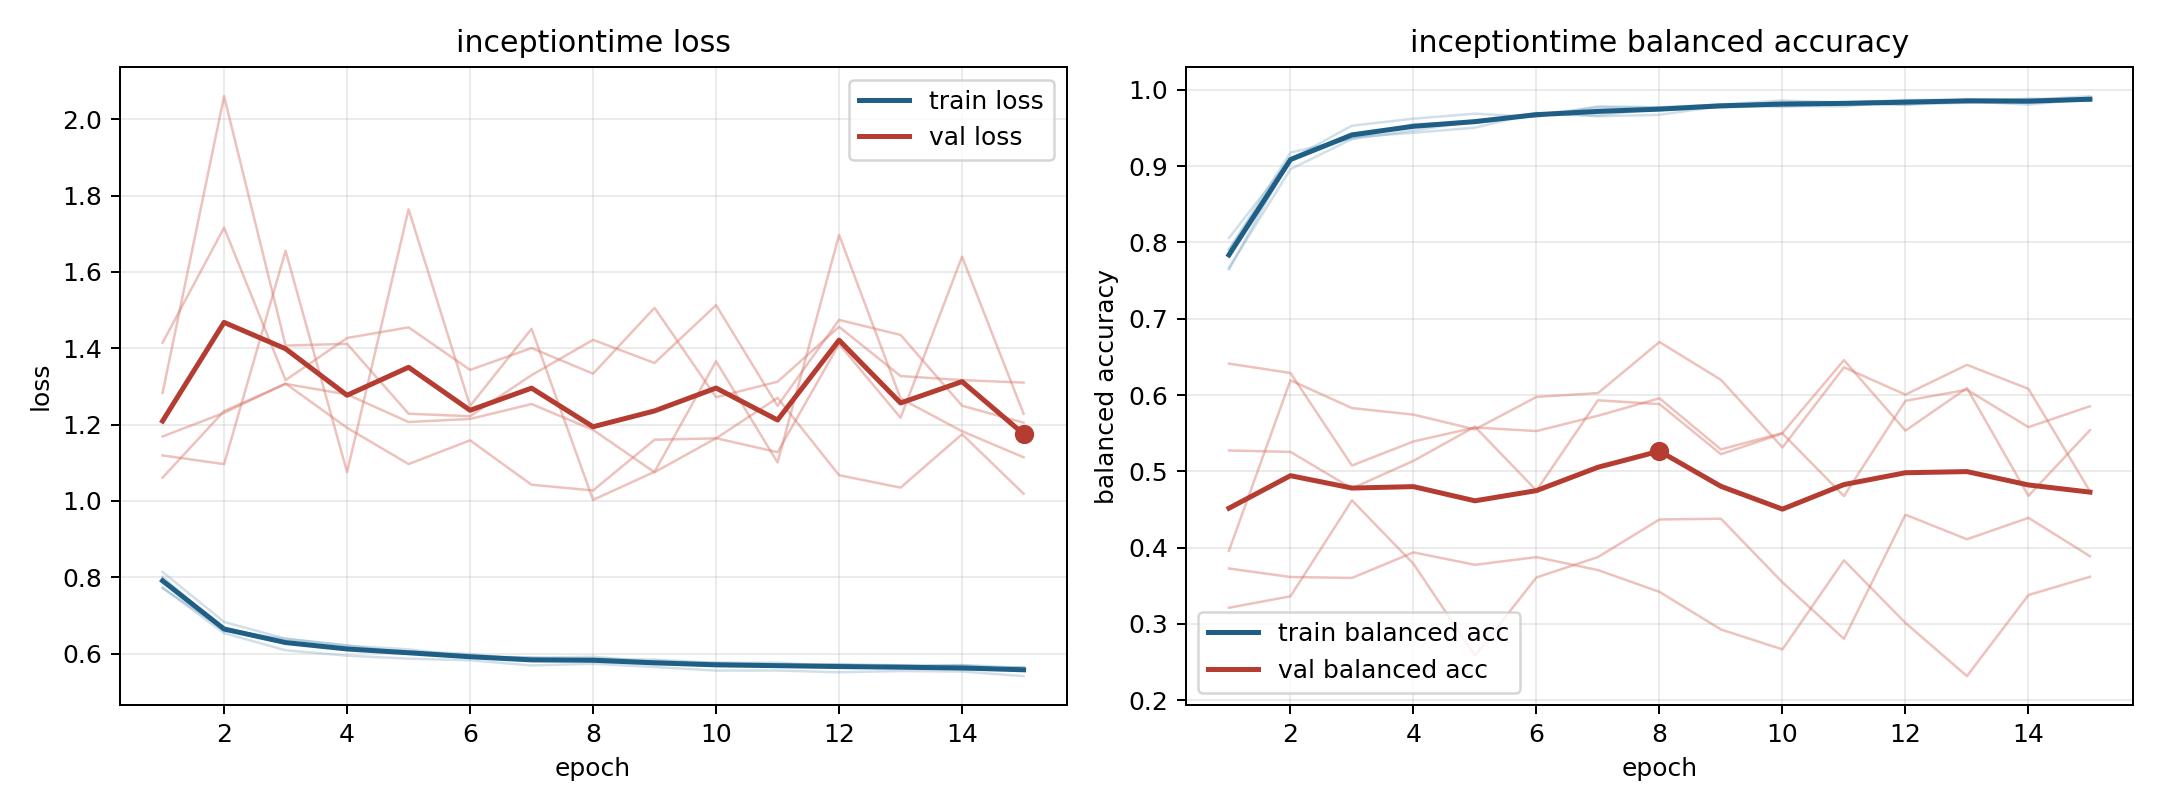

Source data for this figure (header and first rows):
model, fold, epoch, train_loss, train_balanced_accuracy, val_loss, val_balanced_accuracy
inceptiontime, 1, 1, 0.7944, 0.7905, 1.061, 0.6412
inceptiontime, 1, 2, 0.6628, 0.9178, 1.235, 0.6289
inceptiontime, 1, 3, 0.6306, 0.9362, 1.307, 0.5076
inceptiontime, 1, 4, 0.6128, 0.9551, 1.279, 0.5392
inceptiontime, 1, 5, 0.6058, 0.9575, 1.207, 0.5574
inceptiontime, 1, 6, 0.5931, 0.9662, 1.215, 0.5528
inceptiontime, 1, 7, 0.5871, 0.9718, 1.254, 0.5729
inceptiontime, 1, 8, 0.5874, 0.9767, 1.186, 0.5958
inceptiontime, 1, 9, 0.5841, 0.9781, 1.075, 0.5287
inceptiontime, 1, 10, 0.5758, 0.979, 1.164, 0.5503
inceptiontime, 1, 11, 0.5763, 0.9783, 1.128, 0.6457
inceptiontime, 1, 12, 0.5669, 0.9859, 1.411, 0.5533
inceptiontime, 1, 13, 0.5656, 0.9853, 1.218, 0.6091
inceptiontime, 1, 14, 0.5702, 0.983, 1.64, 0.4679
inceptiontime, 1, 15, 0.5635, 0.9862, 1.228, 0.554
inceptiontime, 2, 1, 0.7731, 0.7907, 1.283, 0.3726
inceptiontime, 2, 2, 0.6538, 0.9092, 2.06, 0.3615
inceptiontime, 2, 3, 0.6088, 0.9531, 1.407, 0.3603
inceptiontime, 2, 4, 0.5948, 0.9623, 1.412, 0.3937
inceptiontime, 2, 5, 0.5868, 0.9688, 1.229, 0.3774
inceptiontime, 2, 6, 0.5827, 0.9646, 1.222, 0.3875
inceptiontime, 2, 7, 0.569, 0.9785, 1.33, 0.3705
inceptiontime, 2, 8, 0.5735, 0.9774, 1.422, 0.342
inceptiontime, 2, 9, 0.5651, 0.9808, 1.361, 0.2926
inceptiontime, 2, 10, 0.5556, 0.9861, 1.513, 0.2666
inceptiontime, 2, 11, 0.5558, 0.9832, 1.249, 0.3833
inceptiontime, 2, 12, 0.5512, 0.9869, 1.474, 0.3013
inceptiontime, 2, 13, 0.5545, 0.9869, 1.435, 0.2316
inceptiontime, 2, 14, 0.5532, 0.987, 1.25, 0.3378
inceptiontime, 2, 15, 0.5412, 0.9918, 1.205, 0.3618
inceptiontime, 3, 1, 0.8015, 0.7646, 1.119, 0.3959
inceptiontime, 3, 2, 0.6595, 0.9107, 1.096, 0.6194
inceptiontime, 3, 3, 0.6389, 0.9379, 1.656, 0.5829
inceptiontime, 3, 4, 0.621, 0.9438, 1.075, 0.5744
inceptiontime, 3, 5, 0.6113, 0.9505, 1.764, 0.555
inceptiontime, 3, 6, 0.5915, 0.9698, 1.249, 0.5975
inceptiontime, 3, 7, 0.5904, 0.9665, 1.451, 0.6025
inceptiontime, 3, 8, 0.5797, 0.9755, 1.003, 0.6695
inceptiontime, 3, 9, 0.5721, 0.9812, 1.077, 0.6199
inceptiontime, 3, 10, 0.5766, 0.9777, 1.366, 0.5313
inceptiontime, 3, 11, 0.5721, 0.9821, 1.101, 0.6363
inceptiontime, 3, 12, 0.5719, 0.9804, 1.697, 0.6005
inceptiontime, 3, 13, 0.5632, 0.9879, 1.269, 0.6396
inceptiontime, 3, 14, 0.5576, 0.9868, 1.183, 0.6081
inceptiontime, 3, 15, 0.5649, 0.986, 1.114, 0.4738
inceptiontime, 4, 1, 0.7716, 0.8058, 1.414, 0.3212
inceptiontime, 4, 2, 0.6637, 0.9096, 1.716, 0.3362
inceptiontime, 4, 3, 0.628, 0.9422, 1.317, 0.4619
inceptiontime, 4, 4, 0.611, 0.9536, 1.427, 0.3788
inceptiontime, 4, 5, 0.6061, 0.9566, 1.455, 0.2584
inceptiontime, 4, 6, 0.5993, 0.9675, 1.343, 0.3609
inceptiontime, 4, 7, 0.5822, 0.977, 1.401, 0.3876
inceptiontime, 4, 8, 0.581, 0.9769, 1.333, 0.4369
inceptiontime, 4, 9, 0.5813, 0.9768, 1.506, 0.4379
inceptiontime, 4, 10, 0.5749, 0.9802, 1.272, 0.3545
inceptiontime, 4, 11, 0.5693, 0.9842, 1.312, 0.2804
inceptiontime, 4, 12, 0.5685, 0.9856, 1.456, 0.4431
inceptiontime, 4, 13, 0.5699, 0.9849, 1.327, 0.411
inceptiontime, 4, 14, 0.5698, 0.9807, 1.317, 0.439
inceptiontime, 4, 15, 0.5564, 0.9887, 1.31, 0.3887
... 15 more rows
